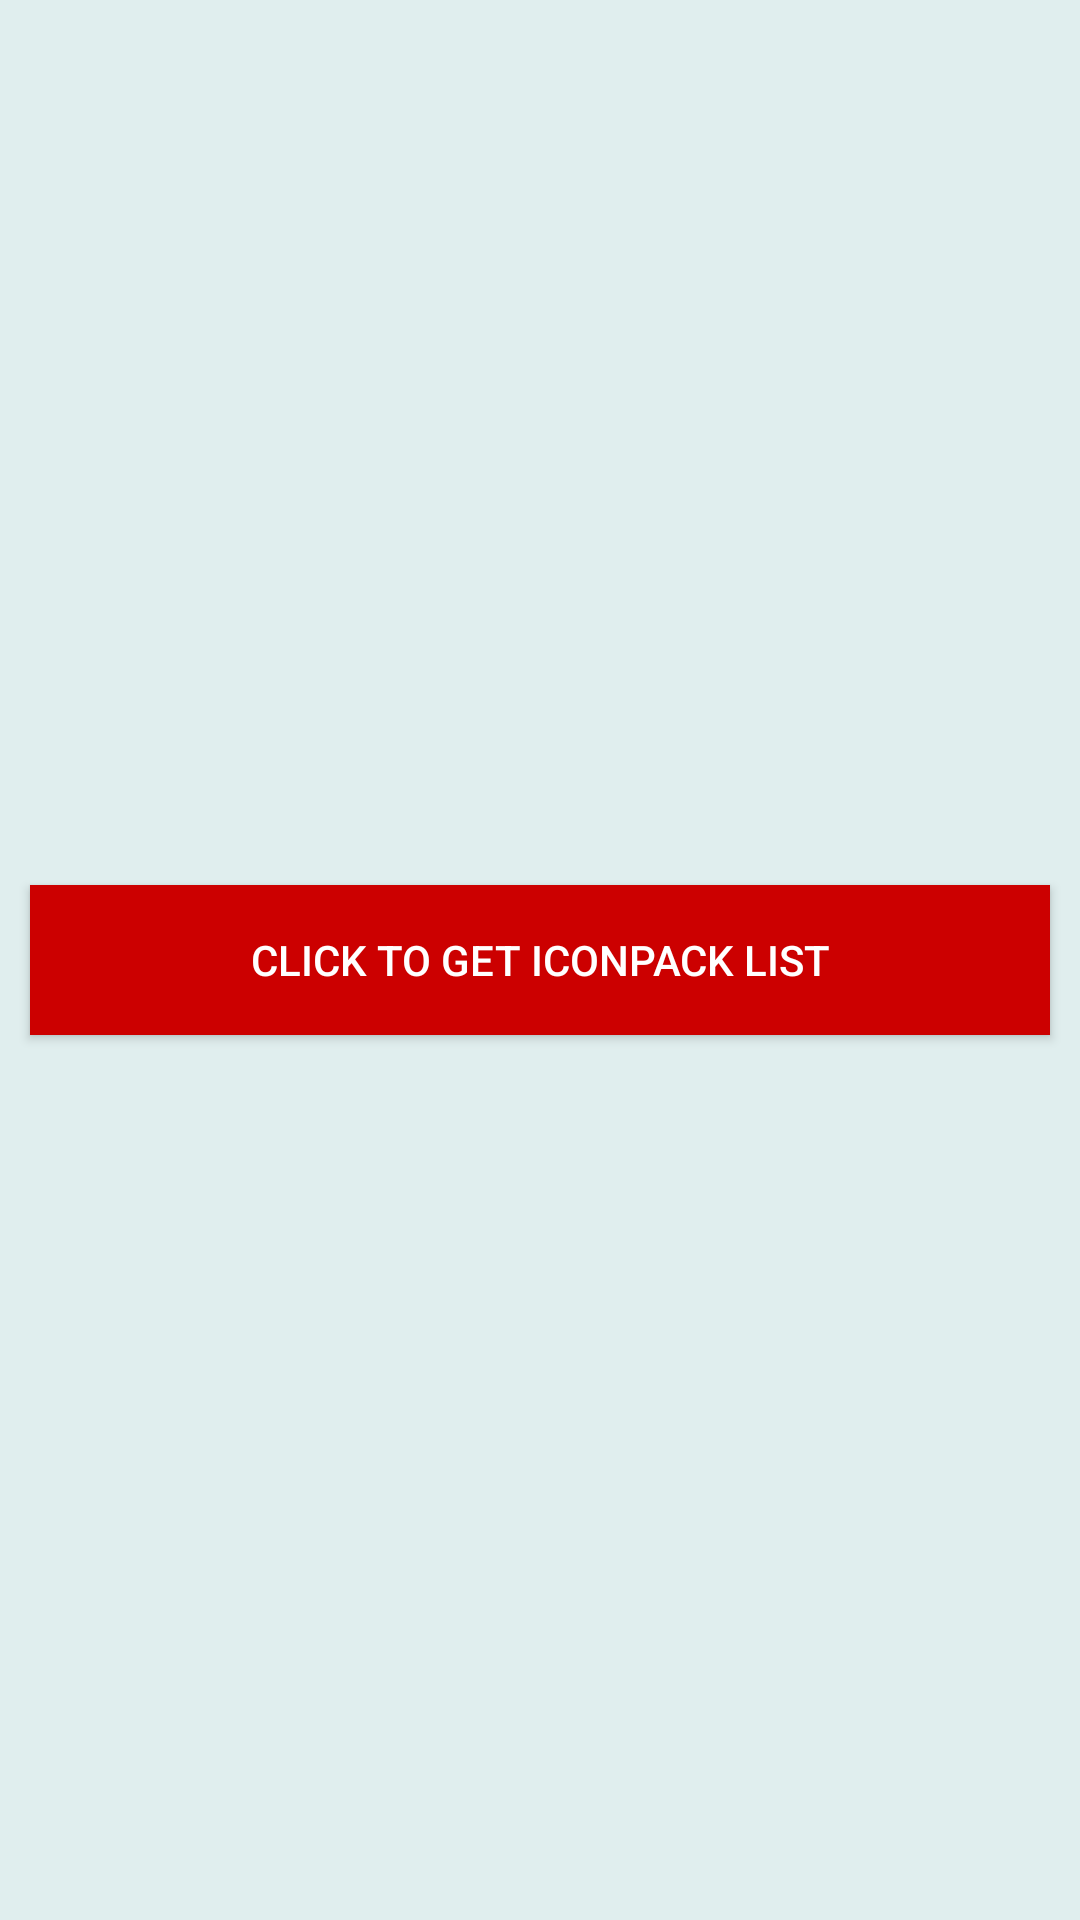

Write the Android layout XML for this screen, with the resource values it uses.
<!-- AndroidManifest.xml: application theme AppTheme -->
<!-- res/layout/activity_icondy_demo.xml -->
<?xml version="1.0" encoding="utf-8"?>

<RelativeLayout xmlns:android="http://schemas.android.com/apk/res/android"
    xmlns:fbutton="http://schemas.android.com/apk/res-auto"
    xmlns:tools="http://schemas.android.com/tools"
    android:layout_width="match_parent"
    android:layout_height="match_parent"
    android:fitsSystemWindows="true"
    android:background="#E0EEEE" >

    <LinearLayout
        android:layout_width="match_parent"
        android:layout_height="match_parent"
        android:background="#E0EEEE"
        android:gravity="center"
        android:orientation="vertical" >
        
        <Button
            android:id="@+id/iconpack_list"
                android:layout_width="fill_parent"
                android:layout_height="wrap_content"
                android:layout_gravity="center"
                android:layout_margin="10dp"
                android:minHeight="@dimen/demo_button_min_height"
                android:minWidth="@dimen/demo_button_min_width"
                android:text="@string/iconpack_list"
                android:background="@android:color/holo_red_dark"
                android:textColor="@android:color/white"
                 />
        
        

    </LinearLayout>

    

</RelativeLayout>
<!-- resources referenced by this layout -->
<resources>
  <dimen name="demo_button_min_height">50dp</dimen>
  <dimen name="demo_button_min_width">140dp</dimen>
  <string name="iconpack_list">Click to get iconpack list</string>
  <style name="AppTheme" parent="Theme.AppCompat.Light.DarkActionBar">
          <item name="colorPrimary">@color/primary</item>
          <item name="colorPrimaryDark">@color/primary</item>
          <item name="colorAccent">@color/primary</item>
      </style>
  <color name="primary">#cd554e</color>
</resources>
